2-way image classification set "data" from GitHub (fabricioifc/PinusClassification); label vocabulary: not pinus, pinus.

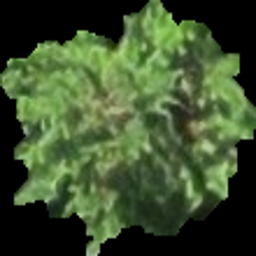
Label: pinus

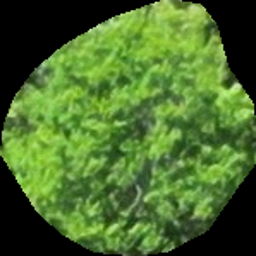
Label: not pinus

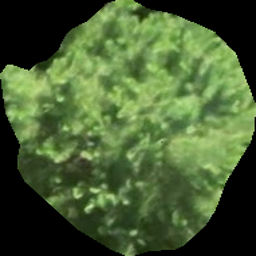
Label: pinus

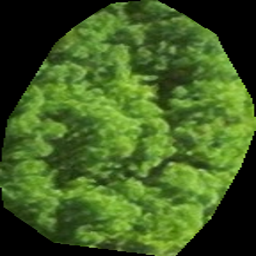
Label: not pinus

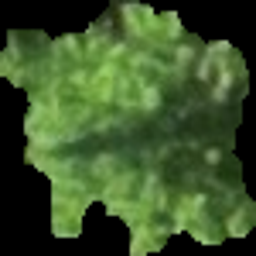
Label: pinus

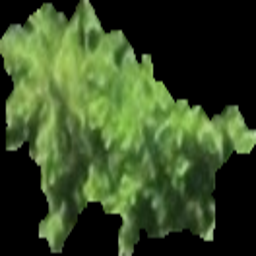
Label: pinus
